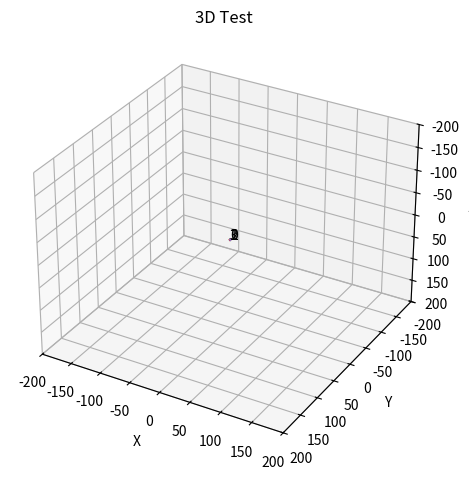

This figure's Python source:
#!/usr/bin/env python3
# -*- coding: utf-8 -*-
"""
Forward Kinematics for Quaro quadruped robot. This script tries to match the
real behavior of the robot as close as possible. This is the transformations
are not done using the DH-convention because the DH-requirements are not met
due to the coordinate system defined by the robot controller

Explaination of defintions can be found in "Quaro_Kinematics.svg"
"""

## imports and redefinitions
import numpy as np
# redefine some functions for better visualisation in code
sin = np.sin
cos = np.cos
tan = np.tan
sqrt = np.sqrt
pi = np.pi


## Geometric definitions (in mm)
a = 0.186     # body length
b = 0.078      # body width
h = 0.011      # vertical shoulder displacement
g = 0.055      # horizontal shoulder displacement
l1 = 0.108    # upper leg length
l2 = 0.130    # lower leg length

leg_location = np.array([a*0.5*np.array([ 1, 1, -1, -1]),
                         b*0.5*np.array([-1, 1, -1,  1]),
                               np.array([ 0, 0,  0,  0])])

## transformation equations

def rot_z(angle):
    return np.array([[cos(angle), -sin(angle),           0,           0],
                     [sin(angle),  cos(angle),           0,           0],
                     [         0,           0,           1,           0],
                     [         0,           0,           0,           1]])
def rot_x(angle):
    return np.array([[         1,           0,           0,           0],
                     [         0,  cos(angle), -sin(angle),           0],
                     [         0,  sin(angle),  cos(angle),           0],
                     [         0,            0,          0,           1]])

def rot_y(angle):
    return np.array([[ cos(angle),            0,  sin(angle),           0],
                     [          0,            1,           0,           0],
                     [-sin(angle),            0,  cos(angle),           0],
                     [          0,            0,           0,           1]])

def trans(x, y, z):
    return np.array([[          1,            0,           0,           x],
                     [          0,            1,           0,           y],
                     [          0,            0,           1,           z],
                     [          0,            0,           0,           1]])

def rot_rpy(rpy):
    rpy = np.copy(rpy)
    # conversion to RAD
    rpy = rpy*2*pi/360
    return rot_z(rpy[0])@rot_y(rpy[1])@rot_x(rpy[2])


## transformation equations for quadruped robot
    
def single_leg_coordinates(leg_num, angles):
    '''
    Returns leg coordinates with leg shoulder as base coordinate system

    Parameters
    ----------
    leg_num : int, number of leg as defined in "Quaro_Kinematics.svg"
    angles : (3x1) numpy.ndarray,  alpha, beta, gamma angles in DEG

    Returns
    -------
    (3,8) numpy.ndarray of 8 points representing the transformation chain in
          x/y/z-coordinates

    '''
    # conversion to RAD
    angles = (2*pi/360)*np.copy(angles)
    
    # transformation matrices
    T_0_1 = rot_z(pi*(leg_num%2))            # leg 1 and 3 are rotated
    T_1_2 = rot_x(angles[2] * (-1)**leg_num) # leg 1 and 3 are rotated
    T_2_3 = trans(0, 0, h)
    T_3_4 = trans(0, -g, 0)
    T_4_5 = rot_y(angles[0])
    T_5_6 = trans(0, 0, l1)
    T_6_7 = rot_y(angles[1])
    T_7_8 = trans(0, 0, l2)
    
    transformations = [T_0_1, T_1_2, T_2_3, T_3_4, T_4_5, T_5_6, T_6_7, T_7_8]

    # calculate all points of kinematic chain
    # (numpy uses @ for matrix- and * for elementwise-multiplication)
    chain = np.zeros((len(transformations)+1, 4))
    origin = np.array([0, 0, 0, 1])
    chain[0] = origin
    # other transformations
    T = np.zeros((4, 4))
    T[range(4), range(4)] = 1
    for i, T_next in enumerate(transformations):
        T = T@T_next
        chain[i+1] = T@origin
    return chain.T


def all_leg_coordinates(angles):
    '''
    returns coordinates of all four legs transformed to their position
    
    base coordinate system is body coordinate system (without considering
    pitch, roll and yaw of body)

    Parameters
    ----------
    angles : (3x4) numpy.ndarray,  alpha, beta, gamma in DEG of all four legs
                                   (same as returned by robot controller)

    Returns
    -------
    (4,3,8) numpy.ndarray, points representing the leg coordinates

    '''
    coordinates = [0,0,0,0]
    for leg_num in range(4):
        chain = single_leg_coordinates(leg_num, angles[:, leg_num])
        # leg location
        chain = trans(leg_location[0, leg_num],
                      leg_location[1, leg_num],
                      leg_location[2, leg_num])@chain
        coordinates[leg_num] = chain
    return np.array(coordinates)


def full_leg_coordinates(angles, rpy):
    '''
    returns coordinates of all four legs considering roll, pitch, yaw
    
    base coordinate system is COM coordinate system

    Parameters
    ----------
    angles : (3x4) numpy.ndarray,  alpha, beta, gamma in DEG of all four legs
                                   (same as returned by robot controller)
    rpy : (3x1) numpy.ndarray,  roll, pitch, yaw in DEG (as returned by 
                                                         robot controller).

    Returns
    -------
    (4,3,8) numpy.ndarray, points representing the leg coordinates

    '''
    coordinates = all_leg_coordinates(angles)
    T_COM_b = rot_rpy(rpy)
    for leg_num in range(4):
        coordinates[leg_num] = T_COM_b@coordinates[leg_num]
    return coordinates


def body_edges(rpy):
    '''
    Returns edges of body for visualisation

    Parameters
    ----------
    rpy : (3x1) numpy.ndarray,  roll, pitch, yaw in DEG (as returned by 
                                                         robot controller).
    Returns
    -------
    (3,4) numpy.ndarray with coordinates off body corners

    '''
    corners = np.vstack((leg_location, np.ones(4)))
    T_COM_b = rot_rpy(rpy)
    corners = T_COM_b@corners
    return corners[:-1]


#---------------------------- standalone test -------------------------------#

if __name__ == "__main__":
    # for testing the module
    
    
    
    angles = np.array([[ 27.54812251, -42.0457834,   27.54812251, -42.0457834 ],
                       [-50.14377845,  75.85203445, -50.14377845,  75.85203445],
                       [-33.05519517,   5.21860477, -33.05519517,   5.21860477]])
    rpy = np.array([0, 0, 20])
    
    ## get data
    legs = full_leg_coordinates(angles, rpy)
    edges = body_edges(rpy)
    
    
    ## plot setting
    import matplotlib.pyplot as plt
    # use %matplotlib qt if plot is not showing up
    fig = plt.figure()
    ax = fig.add_subplot(111, projection='3d')
    # Setting the axes properties
    max_scale = 200
    ax.set_xlim3d([-max_scale, max_scale])
    ax.set_xlabel('X')
    ax.set_ylim3d([-max_scale, max_scale])
    ax.set_ylabel('Y')
    ax.set_zlim3d([-max_scale, max_scale])
    ax.set_zlabel('Z')
    # invert y axis to make the coordinate system right handed
    ax.set_title('3D Test')
    # create right handed coordinate system
    ax.invert_yaxis()
    ax.invert_zaxis()
    
    # plot legs
    for i in range(4):
        ax.plot(legs[i][0,:], legs[i][1,:], legs[i][2,:])
        ax.text(leg_location[0, i], leg_location[1, i],
                leg_location[2, i], str(i))
   
    # plot body
    # add collumn to body edges to plot a closed curve
    edges = np.hstack((edges, edges))[:,:-3]
    ax.plot(edges[0], edges[1], edges[2])
    
    plt.tight_layout()
    plt.show()
    